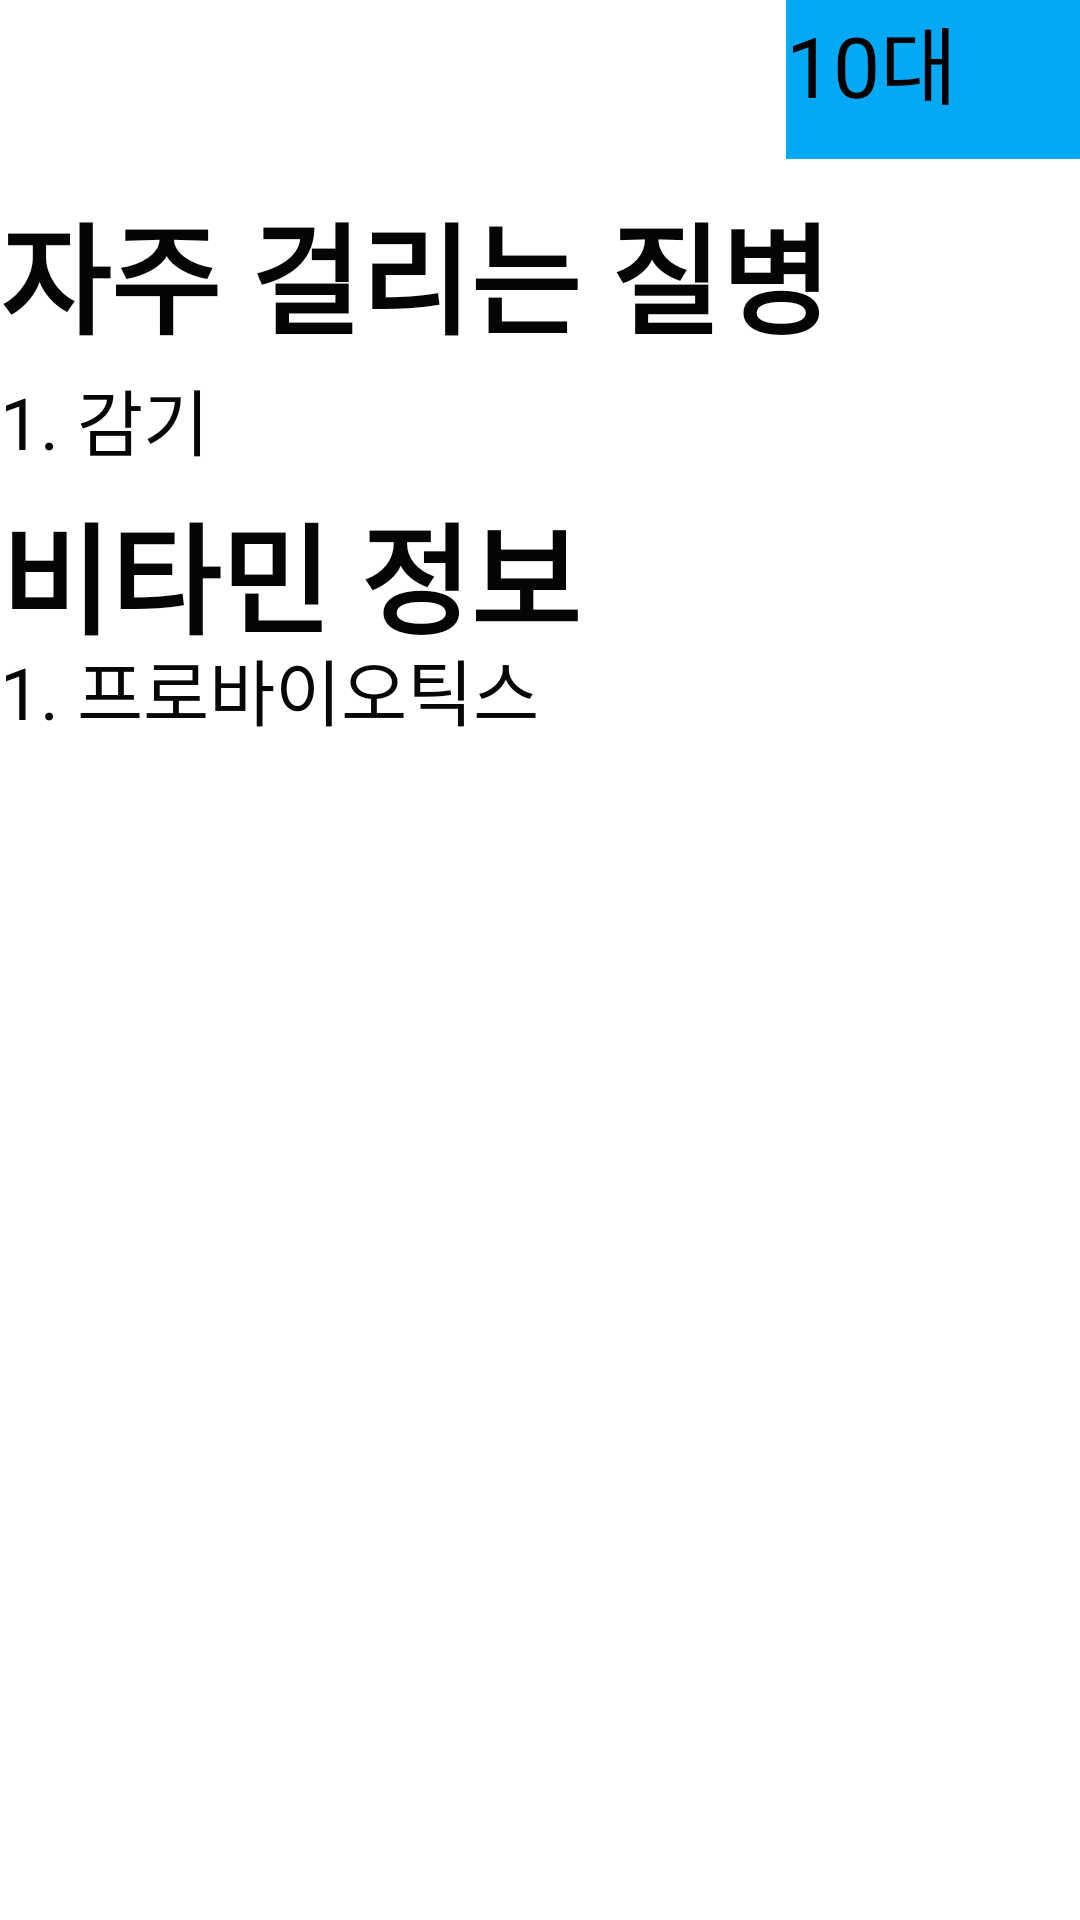

Write the Android layout XML for this screen, with the resource values it uses.
<!-- AndroidManifest.xml: application theme Theme.Test -->
<!-- res/layout/activity_ages_info.xml -->
<?xml version="1.0" encoding="utf-8"?>
<LinearLayout xmlns:android="http://schemas.android.com/apk/res/android"
    xmlns:app="http://schemas.android.com/apk/res-auto"
    xmlns:tools="http://schemas.android.com/tools"
    android:layout_width="match_parent"
    android:layout_height="match_parent"
    android:orientation="vertical"
    tools:context=".agesInfoActivity">

    <FrameLayout
        android:layout_width="match_parent"
        android:layout_height="62dp">

        <ImageButton
            android:id="@+id/imageButton2"
            android:layout_width="wrap_content"
            android:layout_height="wrap_content"
            android:background="@android:color/transparent"
            app:srcCompat="@drawable/arrow_back" />

        <TextView
            android:id="@+id/textView14"
            android:layout_width="98dp"
            android:layout_height="53dp"
            android:layout_gravity="right"
            android:background="#03A9F4"
            android:text="10대"
            android:textSize="28dp" />

        <ImageButton
            android:id="@+id/imgbtn_down"
            android:layout_width="wrap_content"
            android:layout_height="wrap_content"
            android:layout_gravity="right"
            android:background="@android:color/transparent"
            app:srcCompat="@drawable/ic_baseline_keyboard_arrow_down_24" />

    </FrameLayout>

    <FrameLayout
        android:layout_width="match_parent"
        android:layout_height="match_parent">

        <Button
            android:id="@+id/btn_forty"
            android:layout_width="wrap_content"
            android:layout_height="68dp"
            android:layout_gravity="right"
            android:layout_marginTop="390px"
            android:backgroundTint="#2196F3"
            android:text="40대"
            android:textColor="#090909"
            android:textSize="24dp"
            android:visibility="gone" />

        <Button
            android:id="@+id/btn_twenty"
            android:layout_width="wrap_content"
            android:layout_height="62dp"
            android:layout_gravity="right"
            android:layout_marginTop="130px"
            android:backgroundTint="#2196F3"
            android:text="20대"
            android:textColor="#090909"
            android:textSize="24dp"
            android:visibility="gone" />

        <Button
            android:id="@+id/btn_thirty"
            android:layout_width="wrap_content"
            android:layout_height="80dp"
            android:layout_gravity="right"
            android:layout_marginTop="260px"
            android:backgroundTint="#2196F3"
            android:text="30대"
            android:textColor="#090909"
            android:textSize="24dp"
            android:visibility="gone" />

        <Button
            android:id="@+id/btn_ten"
            android:layout_width="wrap_content"
            android:layout_height="65dp"
            android:layout_gravity="right"
            android:backgroundTint="#2196F3"
            android:paddingTop="0dp"
            android:text="10대"
            android:textColor="#090909"
            android:textSize="24dp"
            android:visibility="gone" />

        <TextView
            android:id="@+id/textView15"
            android:layout_width="wrap_content"
            android:layout_height="58dp"
            android:text="자주 걸리는 질병"
            android:textColor="#050505"
            android:textSize="40sp"
            android:textStyle="bold" />

        <TextView
            android:id="@+id/textView18"
            android:layout_width="wrap_content"
            android:layout_height="58dp"
            android:layout_marginTop="100dp"
            android:text="비타민 정보"
            android:textColor="#050505"
            android:textSize="40sp"
            android:textStyle="bold" />

        <TextView
            android:id="@+id/textView16"
            android:layout_width="wrap_content"
            android:layout_height="wrap_content"
            android:layout_marginTop="60dp"
            android:text="1. 감기"
            android:textColor="#070707"
            android:textSize="24sp" />

        <TextView
            android:id="@+id/textView19"
            android:layout_width="wrap_content"
            android:layout_height="wrap_content"
            android:layout_marginTop="150dp"
            android:text="1. 프로바이오틱스"
            android:textColor="#070707"
            android:textSize="24sp" />

        <TextView
            android:id="@+id/textView17"
            android:layout_width="wrap_content"
            android:layout_height="wrap_content"
            android:layout_marginLeft="80dp"
            android:layout_marginTop="60dp"
            android:autoLink="web"
            android:text="www.naver.com"
            android:textColor="#070707"
            android:textSize="24sp" />

        <TextView
            android:id="@+id/textView20"
            android:layout_width="wrap_content"
            android:layout_height="wrap_content"
            android:layout_marginLeft="180dp"
            android:layout_marginTop="150dp"
            android:autoLink="web"
            android:text="www.naver.com"
            android:textColor="#070707"
            android:textSize="24sp" />
    </FrameLayout>

</LinearLayout>
<!-- resources referenced by this layout -->
<resources>

</resources>
